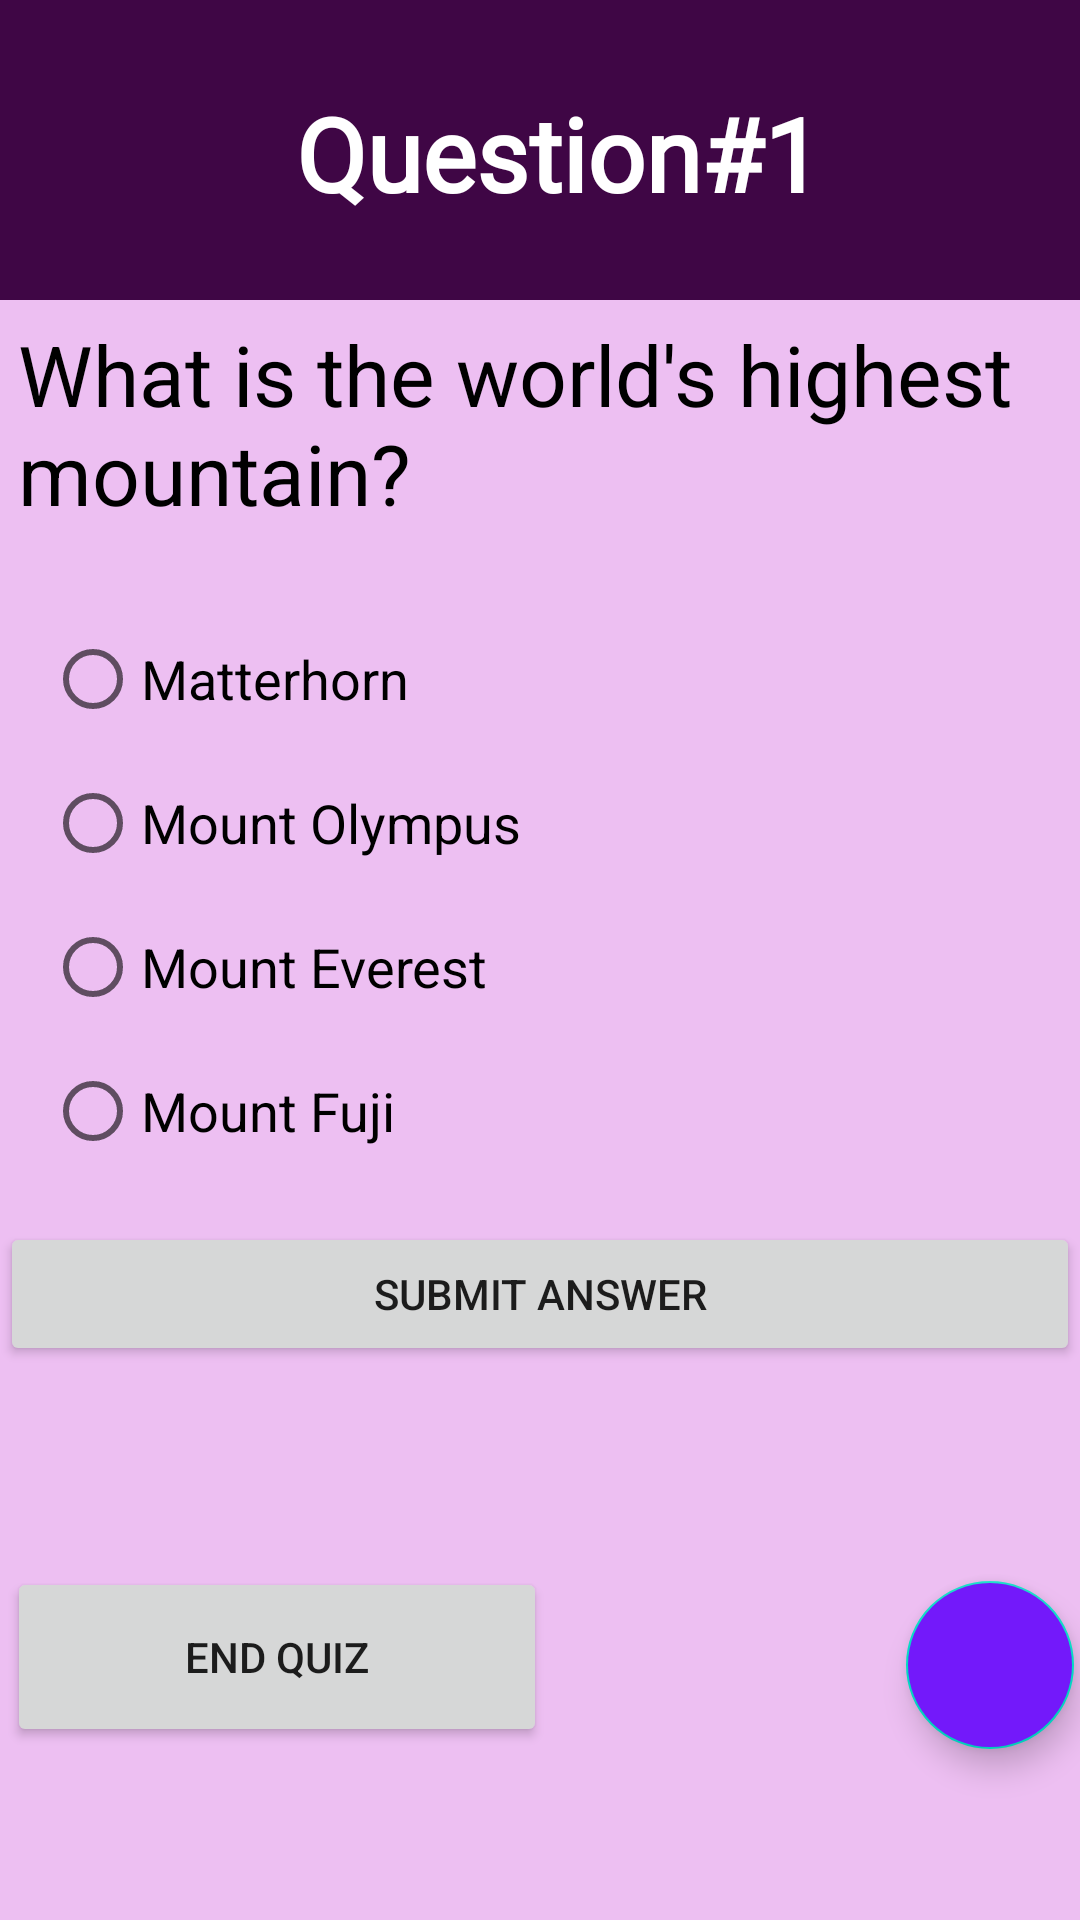

Layout XML and referenced resources for this Android screen:
<!-- AndroidManifest.xml: application theme Theme.InputControlsActivity -->
<!-- res/layout/activity_questionone.xml -->
<?xml version="1.0" encoding="utf-8"?>
<androidx.constraintlayout.widget.ConstraintLayout xmlns:android="http://schemas.android.com/apk/res/android"
    xmlns:app="http://schemas.android.com/apk/res-auto"
    xmlns:tools="http://schemas.android.com/tools"
    android:layout_width="match_parent"
    android:layout_height="match_parent"
    tools:context=".MainActivity">

    <TextView
        android:id="@+id/qsnone"
        android:layout_width="458dp"
        android:layout_height="102dp"
        android:background="#3f0645"
        android:fontFamily="@font/adamina"
        android:gravity="center"
        android:text="Question#1"
        android:textColor="@color/white"
        android:textSize="34sp"
        android:textStyle="bold"
        android:typeface="monospace"
        app:layout_constraintEnd_toEndOf="parent"
        app:layout_constraintHorizontal_bias="0.444"
        app:layout_constraintStart_toStartOf="parent"
        app:layout_constraintTop_toTopOf="parent"
        tools:ignore="MissingConstraints" />

    <LinearLayout
        android:layout_marginTop="100dp"
        android:layout_width="match_parent"
        android:layout_height="match_parent"
        android:orientation="vertical"
        tools:ignore="MissingConstraints"
        android:background="#edbff2">


        <TextView
            android:id="@+id/textView"
            android:layout_width="match_parent"
            android:layout_height="wrap_content"
            android:layout_marginStart="20dp"
            android:layout_margin="6dp"
            android:text="@string/question"
            android:textColor="@color/black"
            android:textSize="28sp"
            tools:layout_editor_absoluteX="6dp"
            tools:layout_editor_absoluteY="58dp" />

        <RadioGroup
        android:id="@+id/activity_main_answers"
        android:layout_width="wrap_content"
        android:layout_height="wrap_content"
        android:layout_marginStart="15dp"
        android:layout_marginTop="20dp"
        app:layout_constraintBottom_toBottomOf="parent">

        <RadioButton
            android:layout_width="match_parent"
            android:layout_height="wrap_content"
            android:textColor="@color/black"
            android:text="@string/answer1"
            android:textSize="18dp"/>

        <RadioButton
            android:layout_width="match_parent"
            android:layout_height="wrap_content"
            android:textColor="@color/black"
            android:text="@string/answer2"
            android:textSize="18dp"/>

        <RadioButton
            android:layout_width="match_parent"
            android:layout_height="wrap_content"
            android:textColor="@color/black"
            android:text="@string/answer3"
            android:textSize="18dp"/>
        <RadioButton
            android:layout_width="match_parent"
            android:layout_height="wrap_content"
            android:text="@string/answer4"
            android:textColor="@color/black"
            tools:layout_editor_absoluteX="-11dp"
            tools:layout_editor_absoluteY="353dp"
            android:textSize="18dp"/>
    </RadioGroup>

        <Button
            android:id="@+id/activity_main_submit"
            android:layout_width="match_parent"
            android:layout_height="wrap_content"
            android:layout_marginTop="13dp"
            android:text="@string/submit_answer"
            tools:layout_editor_absoluteX="0dp"
            tools:layout_editor_absoluteY="412dp" />
    </LinearLayout>


    <Button
        android:id="@+id/button"
        android:layout_width="180dp"
        android:layout_height="60dp"
        android:layout_marginEnd="175dp"
        android:layout_marginBottom="23dp"
        android:text="END QUIZ"
        app:layout_constraintBottom_toBottomOf="parent"
        app:layout_constraintEnd_toEndOf="parent"
        app:layout_constraintHorizontal_bias="0.497"
        app:layout_constraintStart_toStartOf="parent"
        app:layout_constraintTop_toBottomOf="@+id/qsnone"
        app:layout_constraintVertical_bias="0.924" />

    <com.google.android.material.floatingactionbutton.FloatingActionButton
        android:id="@+id/next"
        android:layout_width="wrap_content"
        android:layout_height="wrap_content"
        android:layout_marginStart="300dp"
        android:layout_marginTop="368dp"
        android:backgroundTint="#7319fa"
        android:contentDescription="@string/app_name"
        android:src="@drawable/arrow"

        app:fabSize="normal"
        app:layout_constraintBottom_toBottomOf="parent"
        app:layout_constraintEnd_toEndOf="parent"
        app:layout_constraintStart_toStartOf="parent"
        app:layout_constraintTop_toBottomOf="@+id/qsnone"
        app:tint="@color/white" />


</androidx.constraintlayout.widget.ConstraintLayout>
<!-- resources referenced by this layout -->
<resources>
  <string name="answer1">Matterhorn</string>
  <string name="answer2">Mount Olympus</string>
  <string name="answer3">Mount Everest</string>
  <string name="answer4">Mount Fuji</string>
  <string name="app_name">InputControlsActivity</string>
  <string name="question">What is the world\'s highest mountain?</string>
  <string name="submit_answer">Submit Answer</string>
  <style name="Theme.InputControlsActivity" parent="Theme.MaterialComponents.DayNight.DarkActionBar">
          
          <item name="colorPrimary">@color/purple_500</item>
          <item name="colorPrimaryVariant">@color/purple_700</item>
          <item name="colorOnPrimary">@color/white</item>
          
          <item name="colorSecondary">@color/teal_200</item>
          <item name="colorSecondaryVariant">@color/teal_700</item>
          <item name="colorOnSecondary">@color/black</item>
          
          <item name="android:statusBarColor" tools:targetApi="l">?attr/colorPrimaryVariant</item>
          
      </style>
  <!-- not gathered from this repository: default colours our renderer supplied (Android Studio template values) -->
  <color name="purple_500">#FF6200EE</color>
  <color name="purple_700">#FF3700B3</color>
  <color name="teal_200">#FF03DAC5</color>
  <color name="teal_700">#FF018786</color>
  <color name="black">#FF000000</color>
  <color name="white">#FFFFFFFF</color>
</resources>
